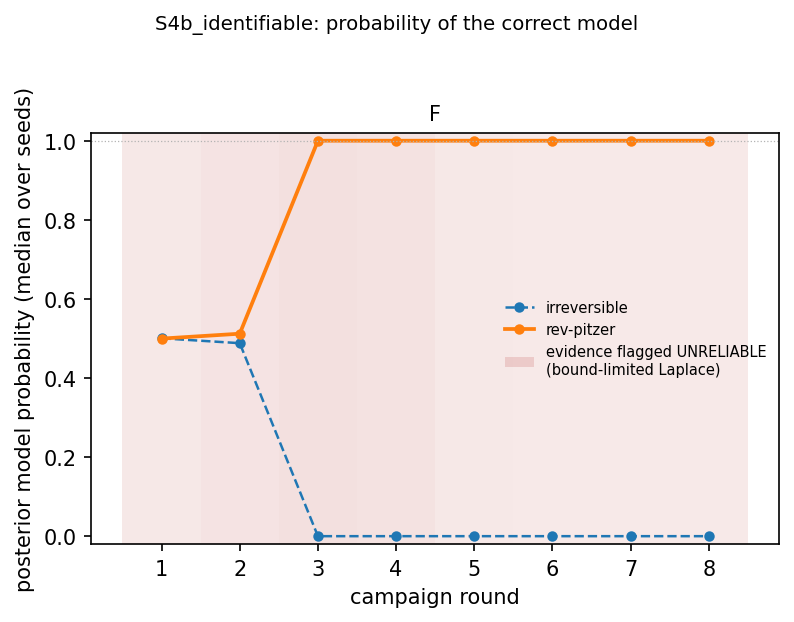

Data behind this chart, as committed beside it:
scenario, strategy, model, round, median_probability, n_seeds
S4b_identifiable, F, irreversible, 1, 0.5004, 40
S4b_identifiable, F, irreversible, 2, 0.488, 38
S4b_identifiable, F, irreversible, 3, 0.0, 38
S4b_identifiable, F, irreversible, 4, 0.0, 38
S4b_identifiable, F, irreversible, 5, 0.0, 36
S4b_identifiable, F, irreversible, 6, 0.0, 36
S4b_identifiable, F, irreversible, 7, 0.0, 36
S4b_identifiable, F, irreversible, 8, 0.0, 35
S4b_identifiable, F, rev-pitzer, 1, 0.4996, 40
S4b_identifiable, F, rev-pitzer, 2, 0.512, 38
S4b_identifiable, F, rev-pitzer, 3, 1.0, 38
S4b_identifiable, F, rev-pitzer, 4, 1.0, 38
S4b_identifiable, F, rev-pitzer, 5, 1.0, 36
S4b_identifiable, F, rev-pitzer, 6, 1.0, 36
S4b_identifiable, F, rev-pitzer, 7, 1.0, 36
S4b_identifiable, F, rev-pitzer, 8, 1.0, 35
